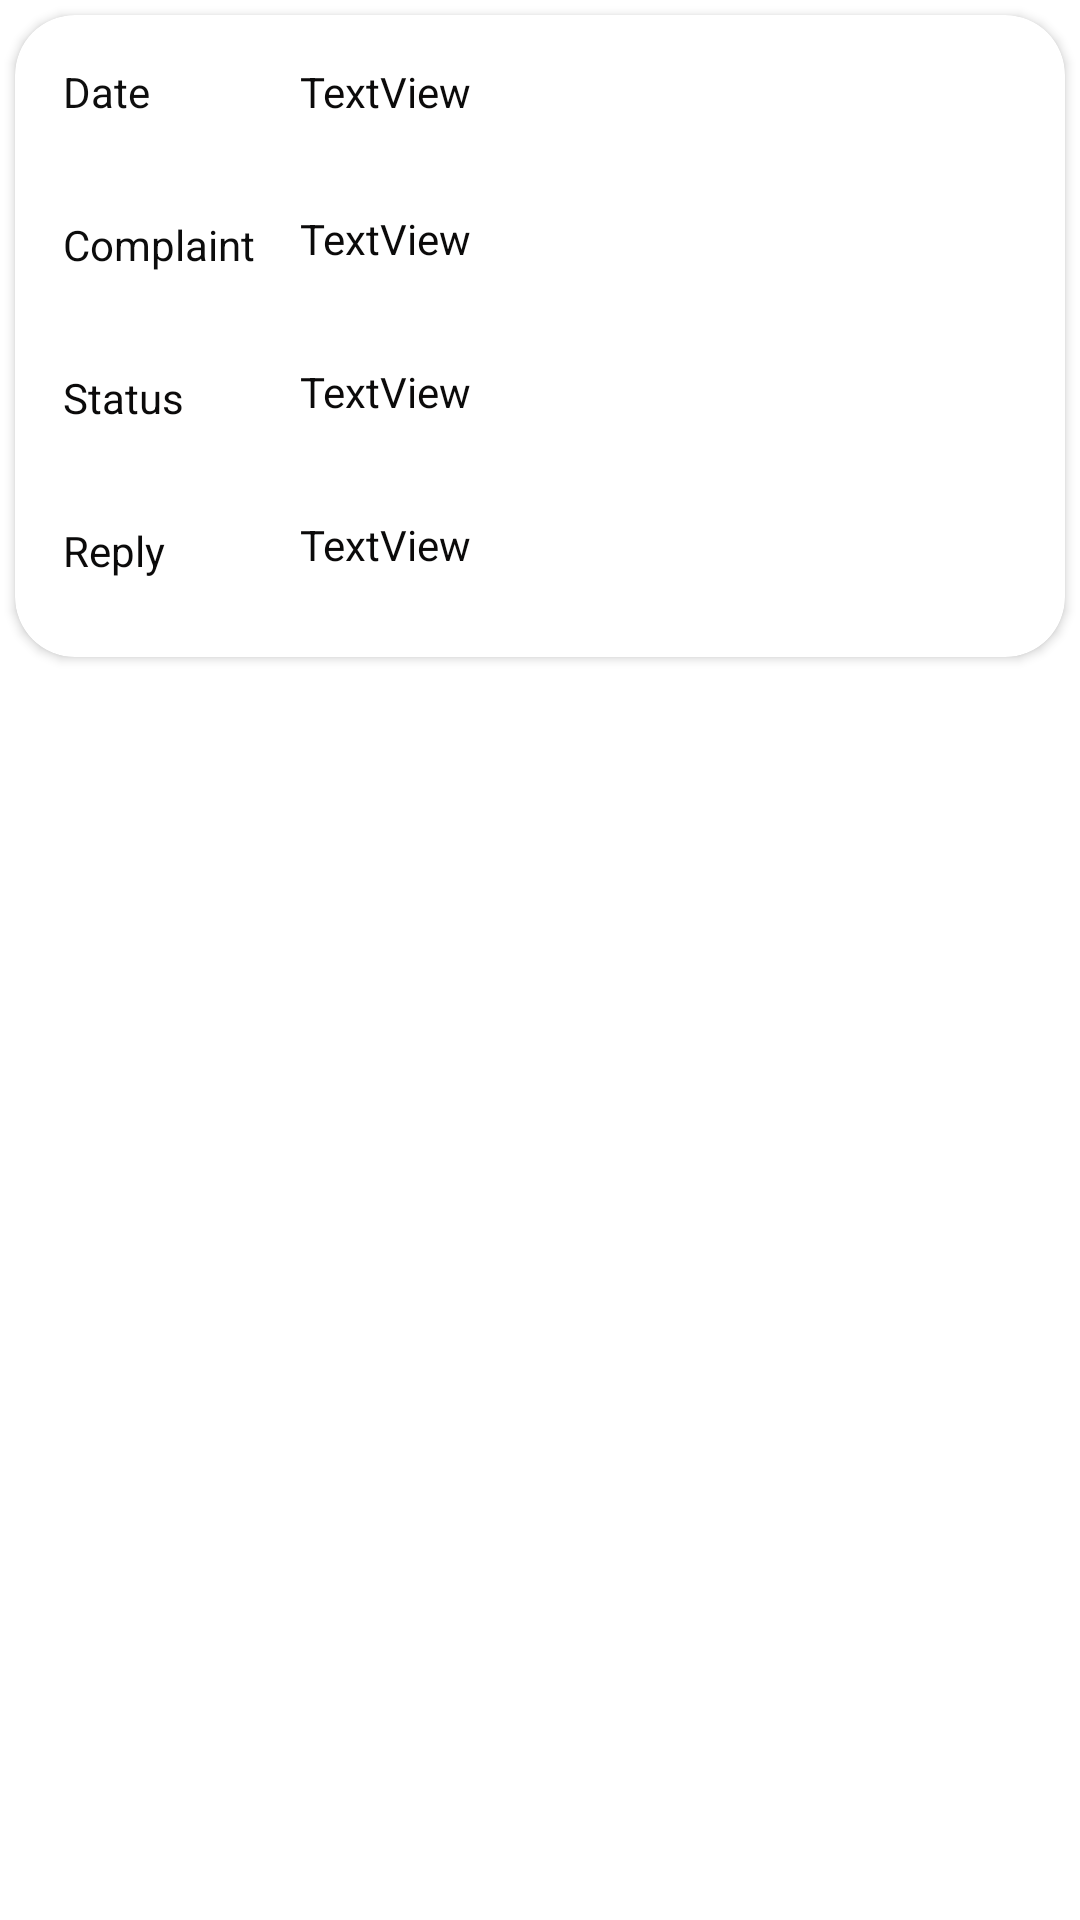

Layout XML and referenced resources for this Android screen:
<!-- AndroidManifest.xml: application theme Theme.Crowdfunding -->
<!-- res/layout/custom_view_reply.xml -->
<?xml version="1.0" encoding="utf-8"?>
<LinearLayout xmlns:android="http://schemas.android.com/apk/res/android"
    xmlns:app="http://schemas.android.com/apk/res-auto"
    xmlns:tools="http://schemas.android.com/tools"
    android:layout_width="match_parent"
    android:layout_height="match_parent">

    <androidx.cardview.widget.CardView
        android:layout_margin="5dp"
        android:layout_width="match_parent"
        app:cardCornerRadius="20dp"
        android:layout_height="214dp">

        <androidx.constraintlayout.widget.ConstraintLayout
            android:layout_width="match_parent"
            android:layout_height="match_parent">

            <TextView
                android:id="@+id/textView17"
                android:layout_width="wrap_content"
                android:layout_height="wrap_content"
                android:layout_marginStart="16dp"
                android:layout_marginTop="16dp"
                android:text="Date"
                android:textColor="#0E0E0E"
                app:layout_constraintStart_toStartOf="parent"
                app:layout_constraintTop_toTopOf="parent" />

            <TextView
                android:id="@+id/textView18"
                android:layout_width="0dp"
                android:layout_height="17dp"
                android:layout_marginStart="50dp"
                android:layout_marginEnd="32dp"
                android:text="TextView"
                android:textColor="#0B0A0A"
                app:layout_constraintEnd_toEndOf="parent"
                app:layout_constraintStart_toEndOf="@+id/textView17"
                app:layout_constraintTop_toTopOf="@+id/textView17" />

            <TextView
                android:id="@+id/textView19"
                android:layout_width="wrap_content"
                android:layout_height="wrap_content"
                android:layout_marginTop="32dp"
                android:text="Complaint"
                android:textColor="#0C0C0C"
                app:layout_constraintStart_toStartOf="@+id/textView17"
                app:layout_constraintTop_toBottomOf="@+id/textView17" />

            <TextView
                android:id="@+id/textView20"
                android:layout_width="0dp"
                android:layout_height="wrap_content"
                android:layout_marginTop="32dp"
                android:layout_marginEnd="32dp"
                android:text="TextView"
                android:textColor="#0B0A0A"
                app:layout_constraintEnd_toEndOf="parent"
                app:layout_constraintStart_toStartOf="@+id/textView18"
                app:layout_constraintTop_toBottomOf="@+id/textView18" />

            <TextView
                android:id="@+id/textView21"
                android:layout_width="wrap_content"
                android:layout_height="wrap_content"
                android:layout_marginTop="32dp"
                android:text="Status"
                android:textColor="#0B0A0A"
                app:layout_constraintStart_toStartOf="@+id/textView19"
                app:layout_constraintTop_toBottomOf="@+id/textView19" />

            <TextView
                android:id="@+id/textView23"
                android:layout_width="0dp"
                android:layout_height="wrap_content"
                android:layout_marginTop="32dp"
                android:layout_marginEnd="32dp"
                android:text="TextView"
                android:textColor="#0B0A0A"
                app:layout_constraintEnd_toEndOf="parent"
                app:layout_constraintStart_toStartOf="@+id/textView20"
                app:layout_constraintTop_toBottomOf="@+id/textView20" />

            <TextView
                android:id="@+id/textView41"
                android:layout_width="wrap_content"
                android:layout_height="wrap_content"
                android:layout_marginTop="32dp"
                android:text="Reply"
                android:textColor="#0B0A0A"
                app:layout_constraintStart_toStartOf="@+id/textView21"
                app:layout_constraintTop_toBottomOf="@+id/textView21" />

            <TextView
                android:id="@+id/textView42"
                android:layout_width="0dp"
                android:layout_height="wrap_content"
                android:layout_marginTop="32dp"
                android:layout_marginEnd="32dp"
                android:text="TextView"
                android:textColor="#0B0A0A"
                app:layout_constraintEnd_toEndOf="parent"
                app:layout_constraintStart_toStartOf="@+id/textView23"
                app:layout_constraintTop_toBottomOf="@+id/textView23" />
        </androidx.constraintlayout.widget.ConstraintLayout>
    </androidx.cardview.widget.CardView>

</LinearLayout>
<!-- resources referenced by this layout -->
<resources>
  <style name="Theme.Crowdfunding" parent="Theme.MaterialComponents.DayNight.DarkActionBar">
          
          <item name="colorPrimary">@color/purple_500</item>
          <item name="colorPrimaryVariant">@color/purple_700</item>
          <item name="colorOnPrimary">@color/white</item>
          
          <item name="colorSecondary">@color/teal_200</item>
          <item name="colorSecondaryVariant">@color/teal_700</item>
          <item name="colorOnSecondary">@color/black</item>
          
          <item name="android:statusBarColor">?attr/colorPrimaryVariant</item>
          
      </style>
  <color name="purple_500">#FF6200EE</color>
  <color name="purple_700">#FF3700B3</color>
  <color name="white">#FFFFFFFF</color>
  <color name="teal_200">#FF03DAC5</color>
  <color name="teal_700">#FF018786</color>
  <color name="black">#FF000000</color>
</resources>
